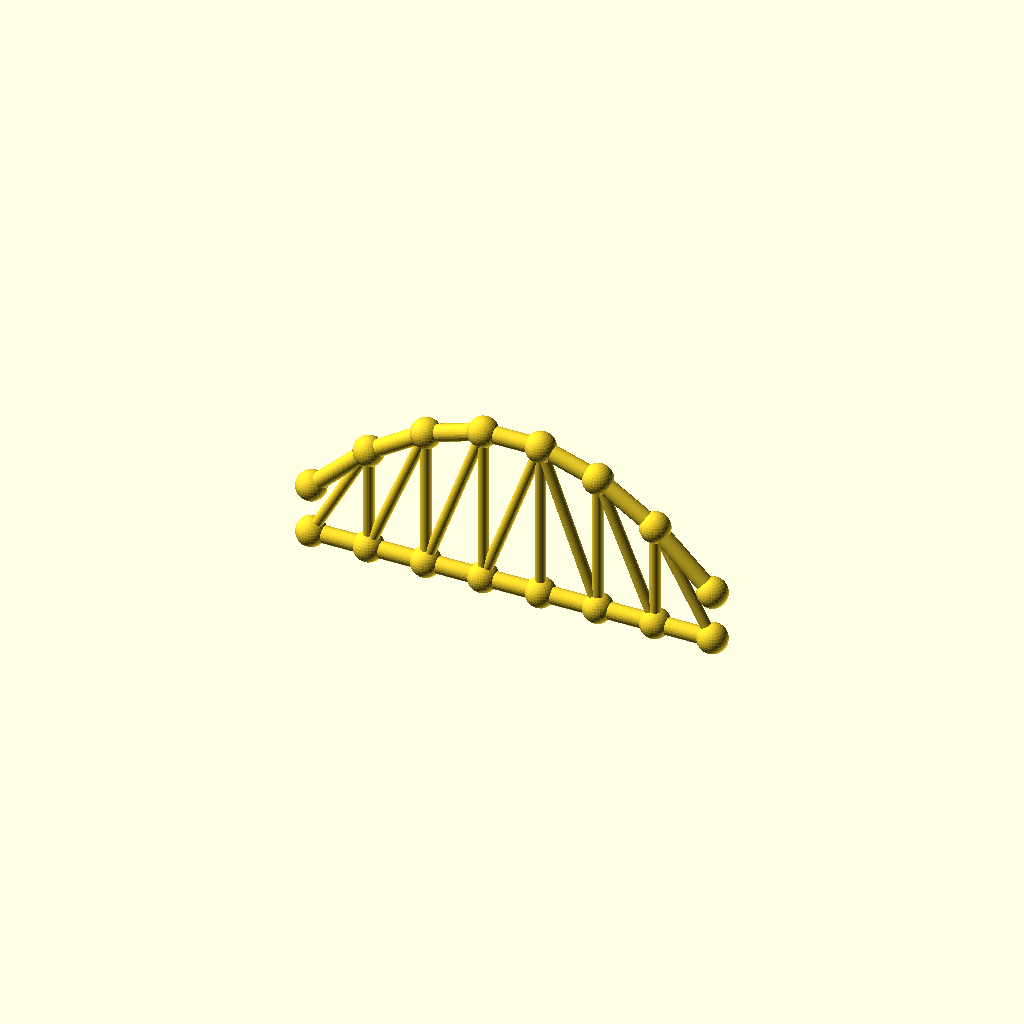
Cell 1: rendered with the file's own defaults.
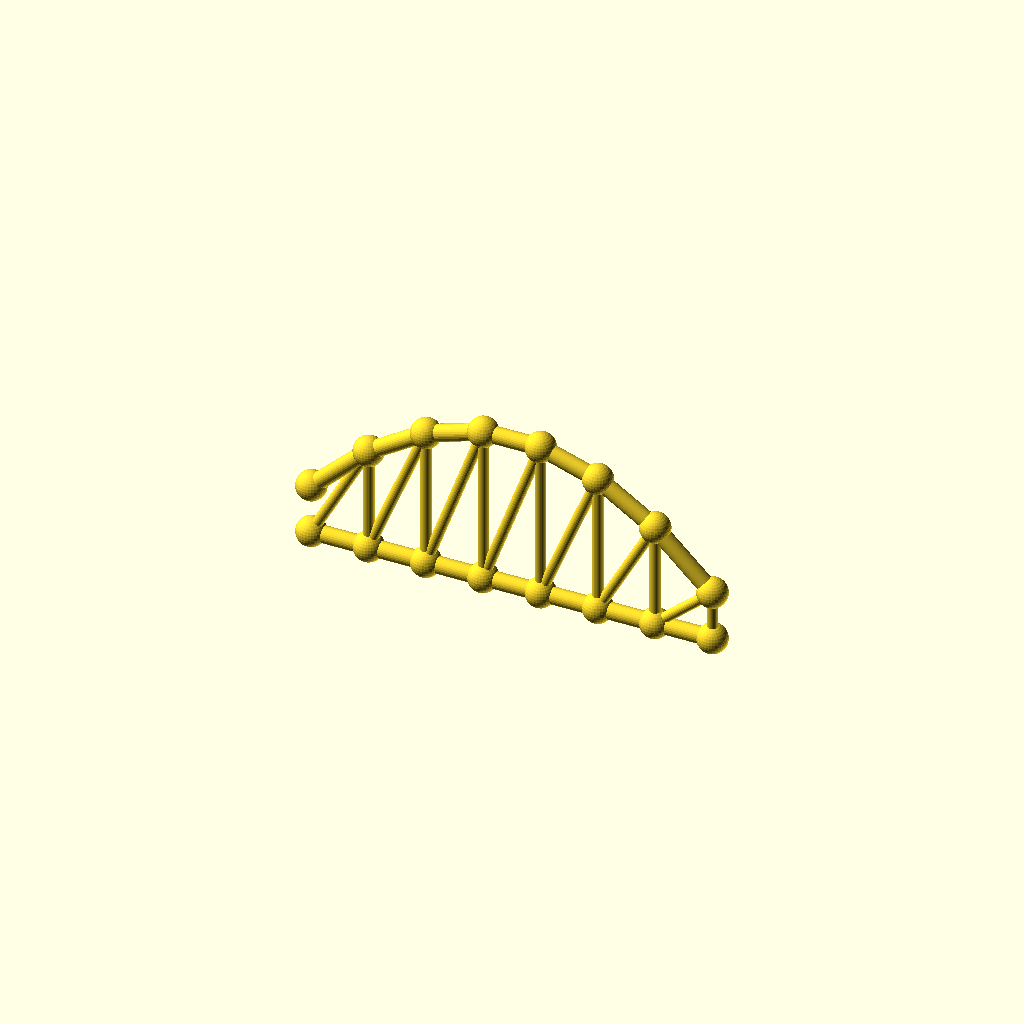
Cell 2: panels = 14 (everything else at default).
All cells are drawn from one camera (rotation 55°, 0°, 25°, orthographic, colour scheme Cornfield), so only the parameter changes between them.
OpenSCAD source file optional_data/data/gen3/archtrusses/part_0026.scad:
$fn = 32;

// ----------------------------------------------------------------------
// Arched truss: span 182 mm, rise 50.96 mm, 7 panels
// ----------------------------------------------------------------------

// --- parameters (mm) ---
panels = 7;               // number of panels
panel_p = 26;             // panel length, X
span = 182;               // span between the end joints
rise = 50.96;             // top chord rise above the springing
camber = 22.93;           // top chord height above the bottom chord at the ends
chord_r = 3.8;            // chord member radius
diag_r = 2.4;             // diagonal radius
joint_r = 6.74;           // joint ball radius

module member(a, b, r) {
  /* rod: cylinder from joint a to joint b */
  d = b - a;
  length = norm(d);
  translate(a) rotate([0, acos(d[2] / length), atan2(d[1], d[0])])
    cylinder(h = length, r = r);
}

module joint(p, r) {
  /* ball at the joint centre */
  translate(p) sphere(r = r);
}

bottom = [[0, 0, 0], [26, 0, 0], [52, 0, 0], [78, 0, 0], [104, 0, 0], [130, 0, 0], [156, 0, 0], [182, 0, 0]];
top = [[0, 0, 22.93], [26, 0, 47.89], [52, 0, 64.53], [78, 0, 72.85], [104, 0, 72.85], [130, 0, 64.53], [156, 0, 47.89], [182, 0, 22.93]];

for (i = [0 : panels - 1]) member(bottom[i], bottom[i + 1], chord_r);
for (i = [0 : panels - 1]) member(top[i], top[i + 1], chord_r);
/* verticals */
for (i = [1 : panels - 1]) member(bottom[i], top[i], diag_r);
/* diagonals lean toward mid span */
for (i = [0 : panels - 1]) {
  if (i < panels / 2) {
    member(bottom[i], top[i + 1], diag_r);
  } else {
    member(top[i], bottom[i + 1], diag_r);
  }
}
/* joint balls */
for (i = [0 : panels]) joint(bottom[i], joint_r);
for (i = [0 : panels]) joint(top[i], joint_r);
Customizer parameters (derived from the source; name, type, default, range or options):
panels: number, default 7
panel_p: number, default 26
span: number, default 182
rise: number, default 50.96
camber: number, default 22.93
chord_r: number, default 3.8
diag_r: number, default 2.4
joint_r: number, default 6.74
